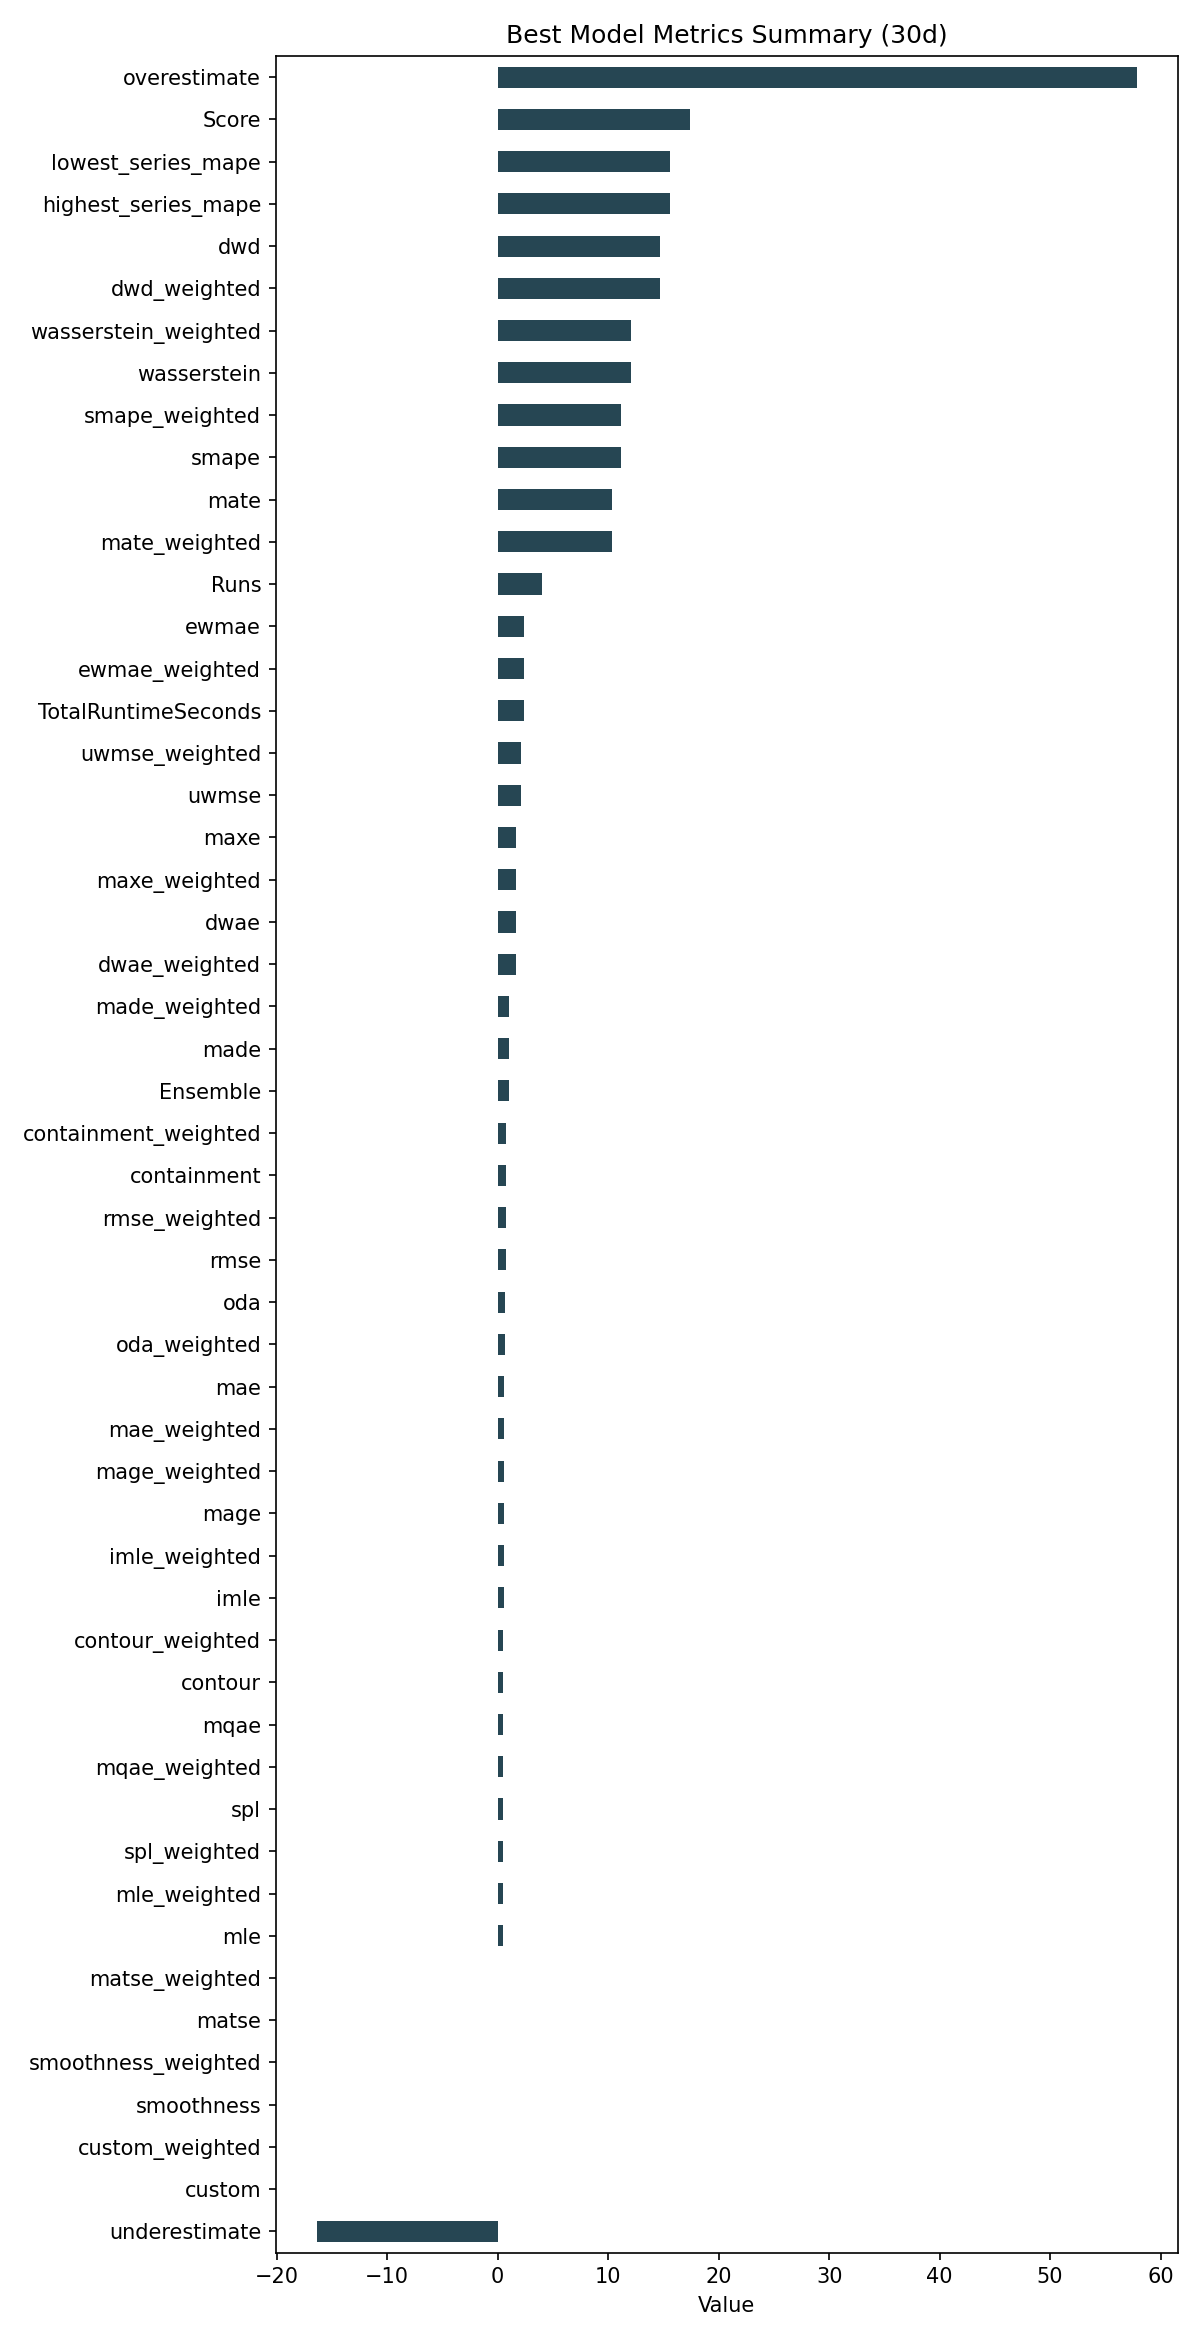

The file beside this chart, header and first rows:
ID, Model, ModelParameters, TransformationParameters, Ensemble, Runs, smape, mae, rmse, made, mage, custom, underestimate, mle, overestimate, imle, spl, containment, contour, maxe, oda, dwae, mqae, ewmae
2c53d9dc2a0b9f3c3e0f74c0d5631923, Ensemble, {"model_name": "BestN", "model_count": 5…, {"fillna": "ffill", "transformations": {…, 1, 4, 11.13, 0.6183, 0.7314, 1.036, 0.6183, 0.0, -16.37, 0.4697, 57.82, 0.5937, 0.4746, 0.7333, 0.5167, 1.682, 0.6917, 1.652, 0.4933, 2.388
